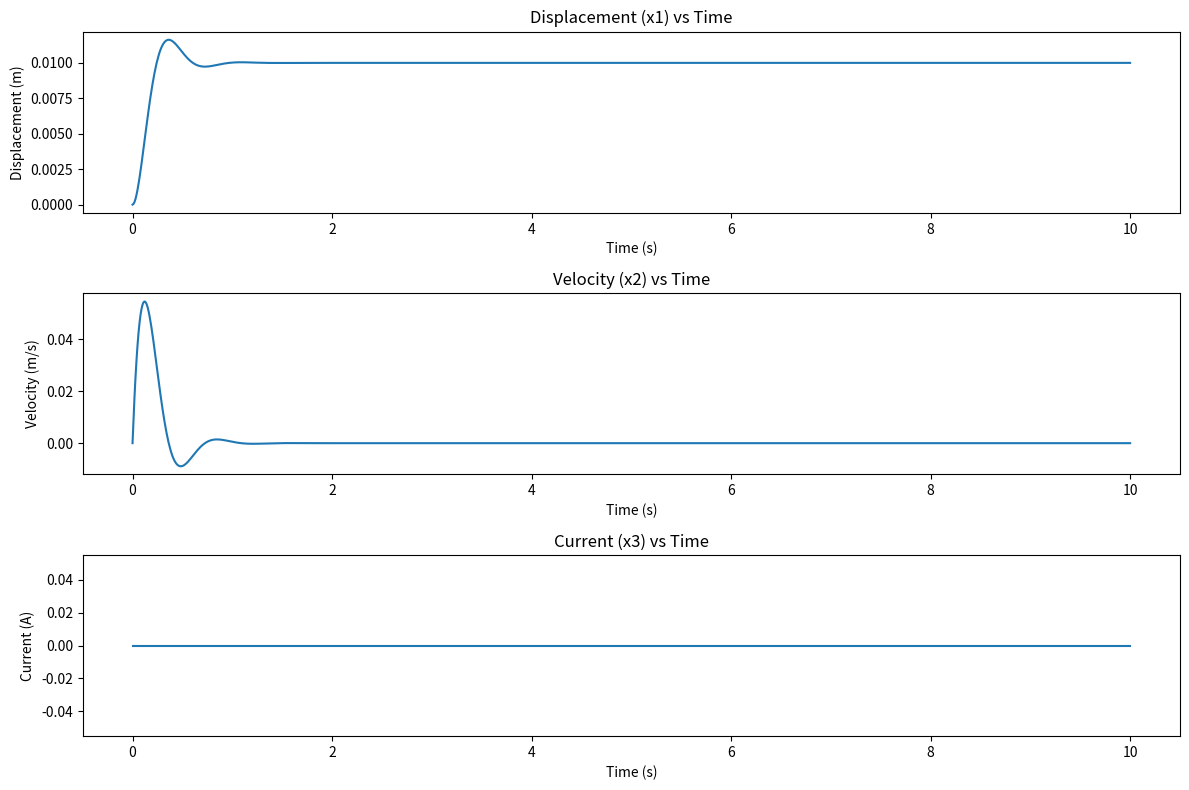

The script that saved this image:

import numpy as np
from scipy.integrate import solve_ivp
import matplotlib.pyplot as plt

# Define constants
M = 1
Ks = 100
Cv = 10
k = 1
RL = 10
Cp = 1
u1 = 1
u2 = 0

# Define the state space model
def state_space(t, state):
    x1, x2, x3 = state
    dx1_dt = x2
    dx2_dt = 1/M * (u1 + u2 - k * x3 - Cv * x2 - Ks * x1)
    Vt = 1/Cp * x3
    dx3_dt = Vt - RL * x3
    return [dx1_dt, dx2_dt, dx3_dt]

# Initial conditions
initial_state = [0, 0, 0]

# Time span
t_span = (0, 10)  # simulate for 10 seconds
t_eval = np.linspace(0, 10, 1000)

# Solve the differential equations
solution = solve_ivp(state_space, t_span, initial_state, t_eval=t_eval)

# Plot the results
plt.figure(figsize=(12, 8))

plt.subplot(3, 1, 1)
plt.plot(solution.t, solution.y[0])
plt.title('Displacement (x1) vs Time')
plt.xlabel('Time (s)')
plt.ylabel('Displacement (m)')

plt.subplot(3, 1, 2)
plt.plot(solution.t, solution.y[1])
plt.title('Velocity (x2) vs Time')
plt.xlabel('Time (s)')
plt.ylabel('Velocity (m/s)')

plt.subplot(3, 1, 3)
plt.plot(solution.t, solution.y[2])
plt.title('Current (x3) vs Time')
plt.xlabel('Time (s)')
plt.ylabel('Current (A)')

plt.tight_layout()
plt.show()
